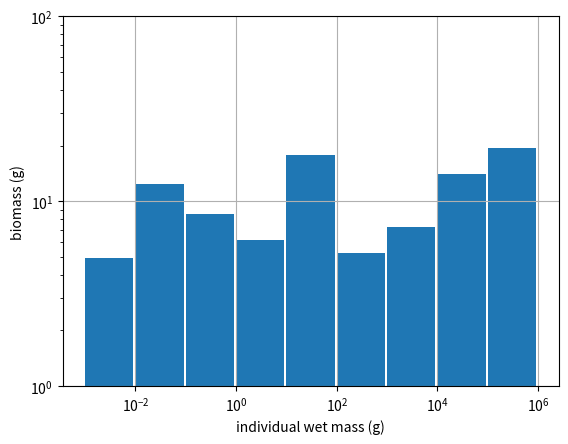
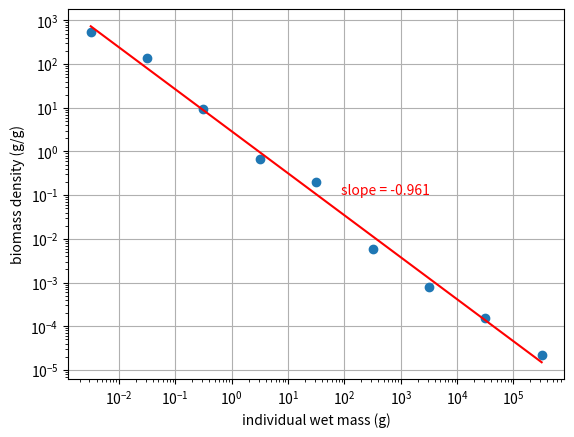
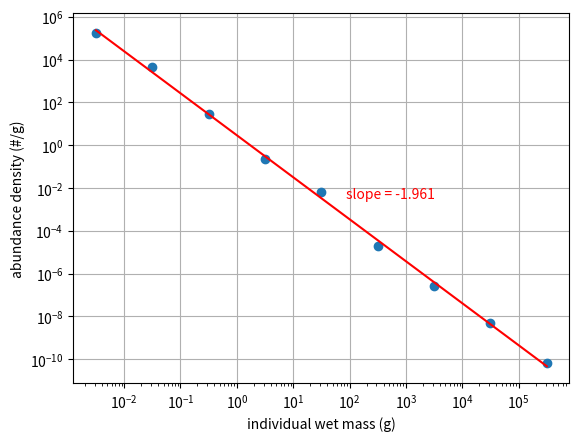

Source code (Python) for these figures, in order:
import numpy
import scipy.stats
%matplotlib widget
from matplotlib import pyplot

# Generate a Sheldon-Sutcliffe spectrum (equal biomass in log-spaced bins)
# with some random noise superimposed

noise_sd = 0.2   # coefficient of variation of log biomass

binbounds = numpy.arange(-3, 7)  # log10 of individual mass
bincentres = 0.5 * (binbounds[1:] + binbounds[:-1])
binwidth = 10.**binbounds[1:] - 10.**binbounds[:-1]
biomass = numpy.ones_like(bincentres)
biomass = 10.**(1. + noise_sd * numpy.random.normal(size=bincentres.shape))

# Plot size spectrum (biomass per bin)
fig, ax = pyplot.subplots()
ax.bar(10.**binbounds[:-1], biomass, width=.9*binwidth, align='edge')
ax.set_xscale('log')
ax.set_yscale('log')
ax.set_ylabel('biomass (g)')
ax.set_xlabel('individual wet mass (g)')
ax.set_ylim(1, 100)
ax.grid()

# Convert to biomass density by dividing by bin width
fig, ax = pyplot.subplots()
ax.plot(10.**bincentres, biomass / binwidth, 'o')
x = bincentres
y = numpy.log10(biomass / binwidth)
regr = scipy.stats.linregress(x, y)
ax.plot([10.**x[0], 10.**x[-1]], [10.**(regr.intercept + regr.slope * x[0]), 10.**(regr.intercept + regr.slope * x[-1])], '-r')
ax.text(0.55, 0.5, 'slope = %.3f' % regr.slope, color='r', transform=ax.transAxes)
ax.set_xscale('log')
ax.set_yscale('log')
ax.set_ylabel('biomass density (g/g)')
ax.set_xlabel('individual wet mass (g)')
ax.grid()

# Convert to abundance density by dividing by biomass at bin centre
fig, ax = pyplot.subplots()
x = bincentres
y = numpy.log10(biomass / binwidth) - bincentres
regr = scipy.stats.linregress(x, y)
ax.plot(10.**bincentres, biomass / binwidth / 10.**bincentres, 'o')
ax.plot([10.**x[0], 10.**x[-1]], [10.**(regr.intercept + regr.slope * x[0]), 10.**(regr.intercept + regr.slope * x[-1])], '-r')
ax.text(0.55, 0.5, 'slope = %.3f' % regr.slope, color='r', transform=ax.transAxes)
ax.set_xscale('log')
ax.set_yscale('log')
ax.set_ylabel('abundance density (#/g)')
ax.set_xlabel('individual wet mass (g)')
ax.grid()

